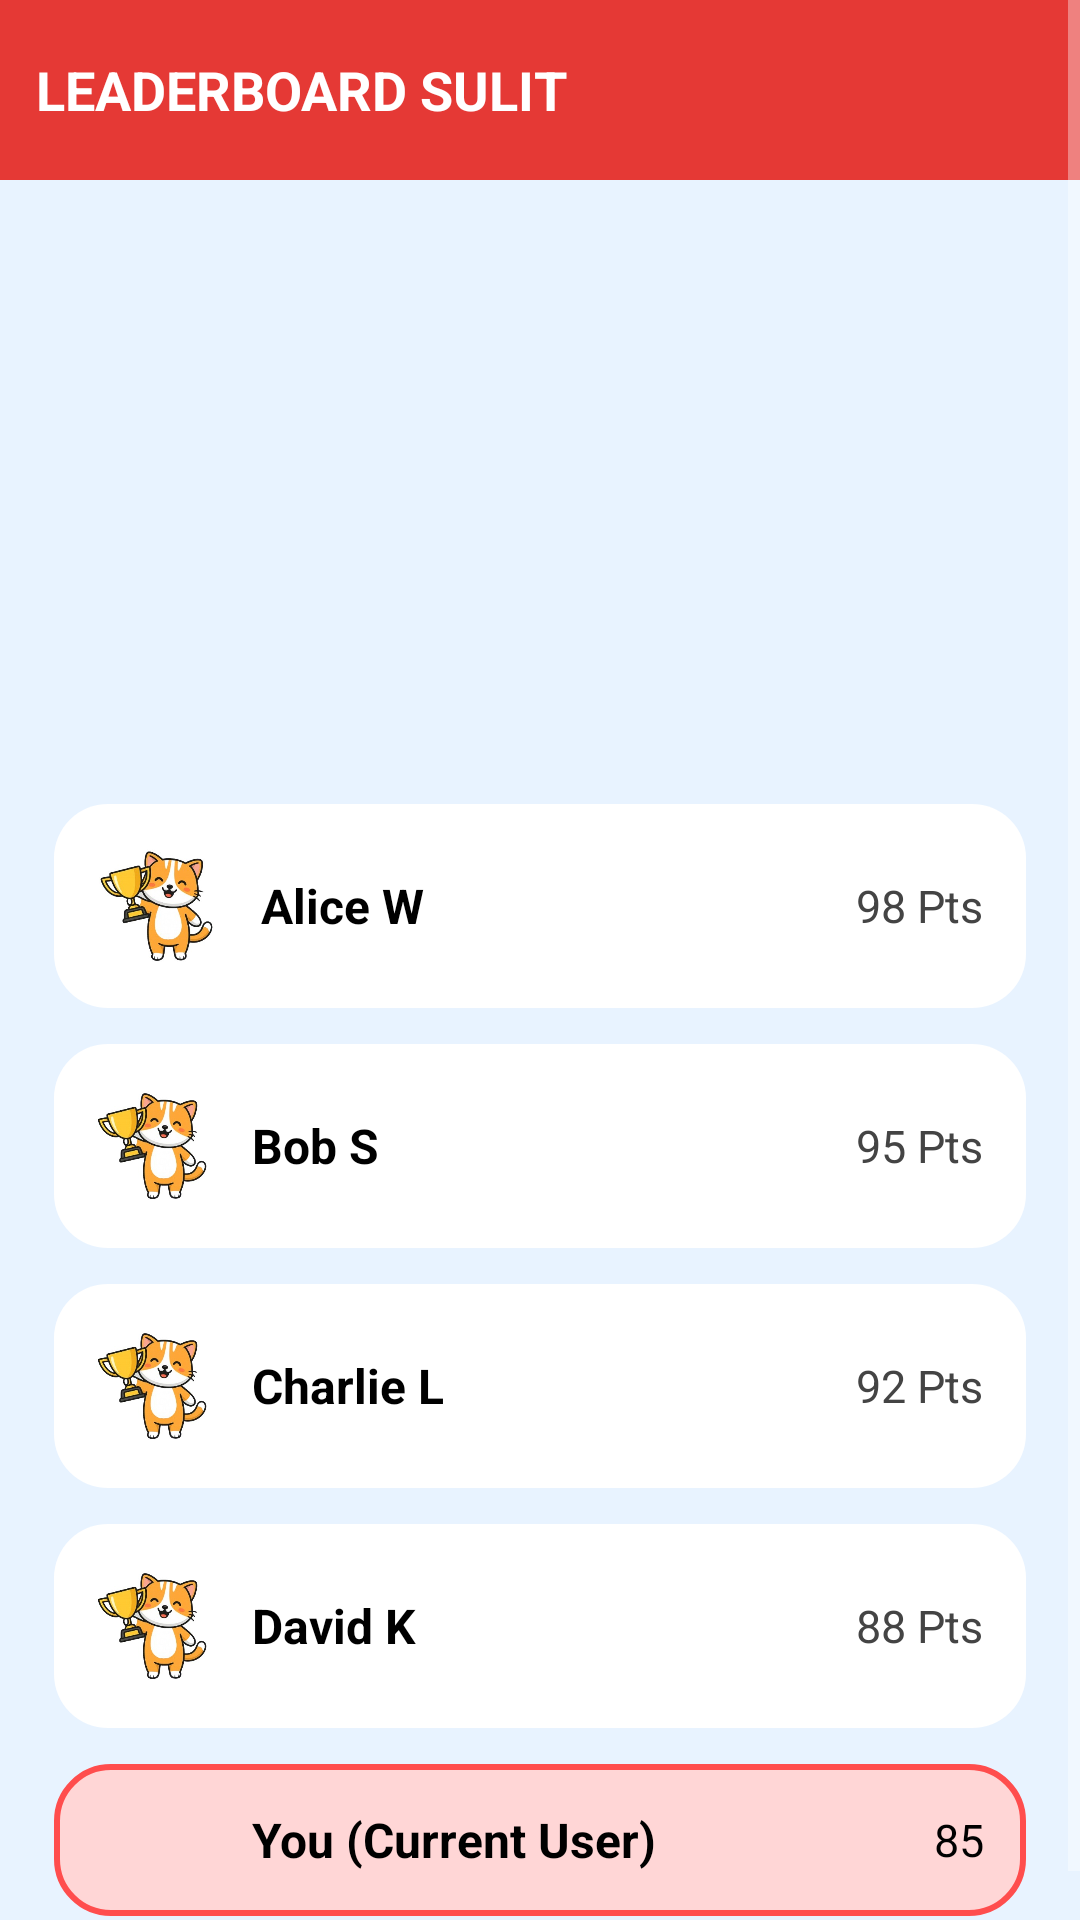

Write the Android layout XML for this screen, with the resource values it uses.
<!-- AndroidManifest.xml: application theme Theme.MediaPembelajaran -->
<!-- res/layout/activity_leaderboard3.xml -->
<?xml version="1.0" encoding="utf-8"?>
<ScrollView xmlns:android="http://schemas.android.com/apk/res/android"
    xmlns:app="http://schemas.android.com/apk/res-auto"
    android:layout_width="match_parent"
    android:layout_height="match_parent"
    android:background="#E8F3FF">

    <LinearLayout
        android:layout_width="match_parent"
        android:layout_height="wrap_content"
        android:orientation="vertical">

        
        <RelativeLayout
            android:layout_width="match_parent"
            android:layout_height="60dp"
            android:background="#E53935"
            android:padding="12dp">

            <TextView
                android:id="@+id/tvTitle"
                android:layout_width="wrap_content"
                android:layout_height="wrap_content"
                android:text="LEADERBOARD SULIT"
                android:textColor="#FFFFFF"
                android:textStyle="bold"
                android:textSize="18sp"
                android:layout_centerVertical="true" />

            <Button
                android:id="@+id/btnHome"
                android:layout_width="40dp"
                android:layout_height="50dp"
                android:background="@android:color/transparent"
                android:drawableTop="@drawable/ic_home"
                android:drawableTint="#FFFFFF"
                android:gravity="center"
                android:padding="0dp"
                android:layout_marginLeft="350dp"
                android:paddingLeft="-90dp" />
        </RelativeLayout>

        
        <LinearLayout
            android:layout_width="match_parent"
            android:layout_height="wrap_content"
            android:padding="18dp"
            android:orientation="vertical"
            android:layout_marginTop="190dp">

            
            <LinearLayout
                android:layout_width="match_parent"
                android:layout_height="wrap_content"
                android:orientation="horizontal"
                android:padding="14dp"
                android:layout_marginBottom="12dp"
                android:background="@drawable/bg_card_white1"
                android:gravity="center_vertical">

                <ImageView
                    android:layout_width="43dp"
                    android:layout_height="40dp"
                    android:src="@drawable/maskot4" />

                <TextView
                    android:layout_width="0dp"
                    android:layout_weight="1"
                    android:layout_height="wrap_content"
                    android:text="Alice W"
                    android:textSize="16sp"
                    android:textStyle="bold"
                    android:paddingStart="12dp"
                    android:textColor="#000000" />

                <TextView
                    android:layout_width="wrap_content"
                    android:layout_height="wrap_content"
                    android:text="98 Pts"
                    android:textSize="15sp"
                    android:textColor="#444444" />
            </LinearLayout>

            
            <LinearLayout
                android:layout_width="match_parent"
                android:layout_height="wrap_content"
                android:orientation="horizontal"
                android:padding="14dp"
                android:layout_marginBottom="12dp"
                android:background="@drawable/bg_card_white1"
                android:gravity="center_vertical">

                <ImageView
                    android:layout_width="40dp"
                    android:layout_height="40dp"
                    android:src="@drawable/maskot4" />

                <TextView
                    android:layout_width="0dp"
                    android:layout_weight="1"
                    android:layout_height="wrap_content"
                    android:text="Bob S"
                    android:textSize="16sp"
                    android:textStyle="bold"
                    android:paddingStart="12dp"
                    android:textColor="#000000" />

                <TextView
                    android:layout_width="wrap_content"
                    android:layout_height="wrap_content"
                    android:text="95 Pts"
                    android:textSize="15sp"
                    android:textColor="#444444" />
            </LinearLayout>

            
            <LinearLayout
                android:layout_width="match_parent"
                android:layout_height="wrap_content"
                android:orientation="horizontal"
                android:padding="14dp"
                android:layout_marginBottom="12dp"
                android:background="@drawable/bg_card_white1"
                android:gravity="center_vertical">

                <ImageView
                    android:layout_width="40dp"
                    android:layout_height="40dp"
                    android:src="@drawable/maskot4" />

                <TextView
                    android:layout_width="0dp"
                    android:layout_weight="1"
                    android:layout_height="wrap_content"
                    android:text="Charlie L"
                    android:textSize="16sp"
                    android:textStyle="bold"
                    android:paddingStart="12dp"
                    android:textColor="#000000" />

                <TextView
                    android:layout_width="wrap_content"
                    android:layout_height="wrap_content"
                    android:text="92 Pts"
                    android:textSize="15sp"
                    android:textColor="#444444" />
            </LinearLayout>

            
            <LinearLayout
                android:layout_width="match_parent"
                android:layout_height="wrap_content"
                android:orientation="horizontal"
                android:padding="14dp"
                android:layout_marginBottom="12dp"
                android:background="@drawable/bg_card_white1"
                android:gravity="center_vertical">

                <ImageView
                    android:layout_width="40dp"
                    android:layout_height="40dp"
                    android:src="@drawable/maskot4" />

                <TextView
                    android:layout_width="0dp"
                    android:layout_weight="1"
                    android:layout_height="wrap_content"
                    android:text="David K"
                    android:textSize="16sp"
                    android:textStyle="bold"
                    android:paddingStart="12dp"
                    android:textColor="#000000" />

                <TextView
                    android:layout_width="wrap_content"
                    android:layout_height="wrap_content"
                    android:text="88 Pts"
                    android:textSize="15sp"
                    android:textColor="#444444" />
            </LinearLayout>

            
            <LinearLayout
                android:layout_width="match_parent"
                android:layout_height="wrap_content"
                android:orientation="horizontal"
                android:padding="14dp"
                android:background="@drawable/bg_card_current3"
                android:gravity="center_vertical">

                <TextView
                    android:layout_width="40dp"
                    android:layout_height="wrap_content"
                    android:textSize="17sp"
                    android:textStyle="bold" />

                <TextView
                    android:layout_width="0dp"
                    android:layout_weight="1"
                    android:layout_height="wrap_content"
                    android:text="You (Current User)"
                    android:textSize="16sp"
                    android:textStyle="bold"
                    android:paddingStart="12dp"
                    android:textColor="#000000" />

                <TextView
                    android:layout_width="wrap_content"
                    android:layout_height="wrap_content"
                    android:text="85"
                    android:textSize="15sp"
                    android:textColor="#000000" />
            </LinearLayout>

        </LinearLayout>
    </LinearLayout>
</ScrollView>
<!-- resources referenced by this layout -->
<resources>
  <!-- drawable bg_card_current3 (drawable) -->
  <shape xmlns:android="http://schemas.android.com/apk/res/android">
  
      
      <solid android:color="#FFD6D6" />
  
      
      <corners android:radius="18dp" />
  
      
      <stroke
          android:width="2dp"
          android:color="#FF4D4D" />
  </shape>
  <!-- drawable bg_card_white1 (drawable) -->
  <shape xmlns:android="http://schemas.android.com/apk/res/android">
      <solid android:color="#FFFFFF" />
      <corners android:radius="18dp" />
      <padding android:left="4dp" android:top="4dp" android:right="4dp" android:bottom="4dp"/>
  </shape>
  <!-- drawable maskot4: jpg bitmap (drawable, 23206 bytes) -->
  <style name="Theme.MediaPembelajaran" parent="Theme.AppCompat.NoActionBar" />
</resources>
